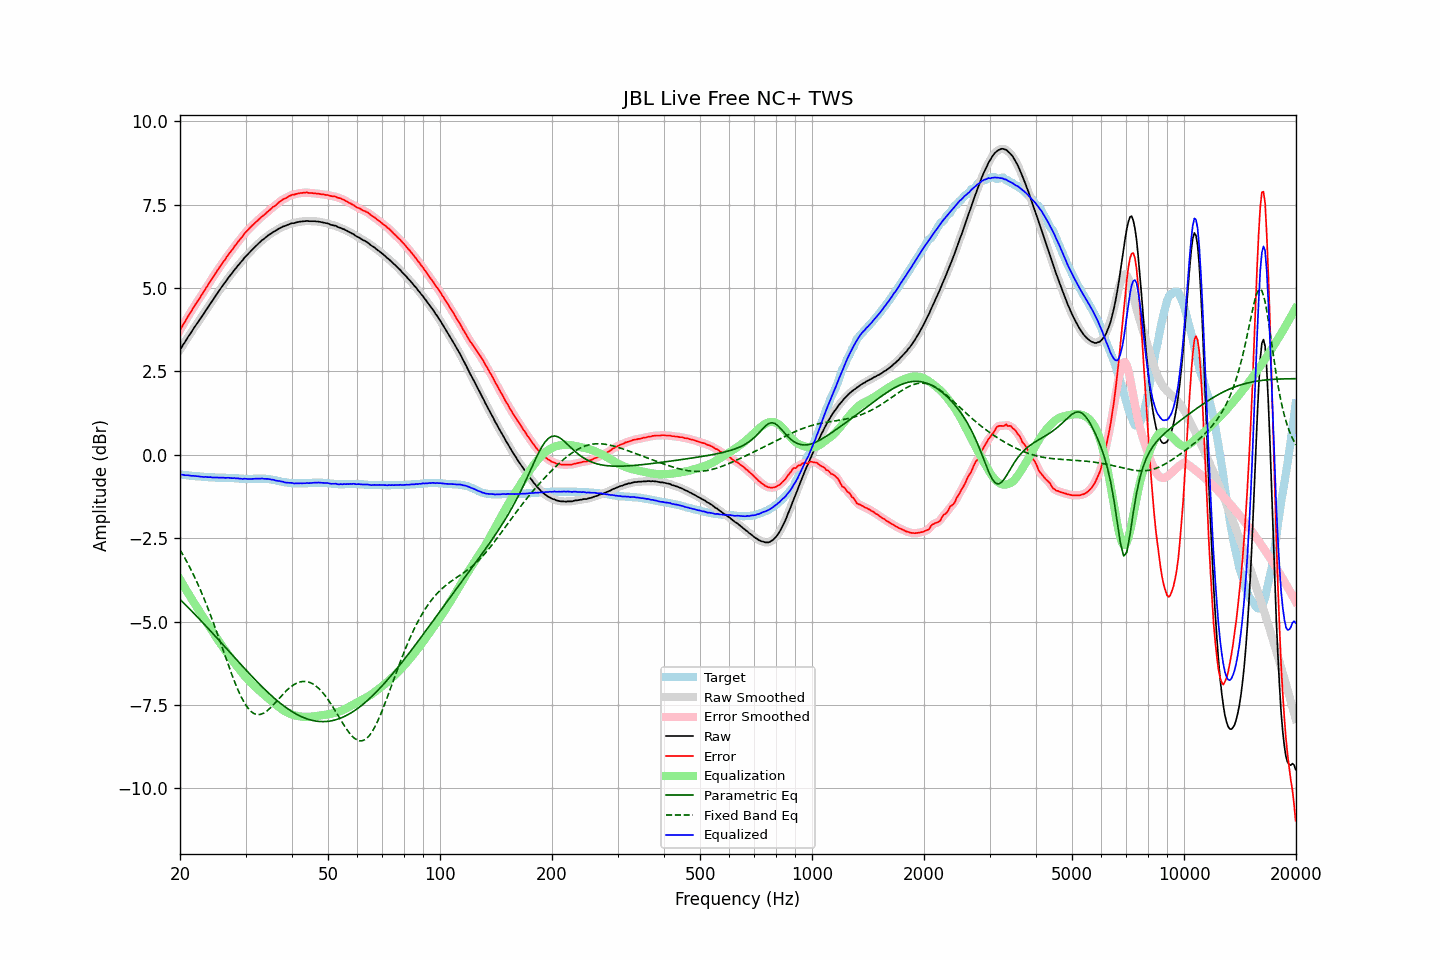

The table this chart was drawn from, first rows:
frequency, raw, error, smoothed, error_smoothed, equalization, parametric_eq, fixed_band_eq, equalized_raw, equalized_smoothed, target
20.00, 3.14, 3.74, 3.14, 3.74, -3.74, -4.33, -2.85, -0.59, -0.59, -0.59
20.20, 3.22, 3.82, 3.22, 3.82, -3.82, -4.38, -2.93, -0.60, -0.60, -0.59
20.40, 3.30, 3.91, 3.30, 3.90, -3.90, -4.43, -3.01, -0.60, -0.60, -0.60
20.61, 3.37, 3.98, 3.38, 3.98, -3.99, -4.48, -3.10, -0.61, -0.61, -0.60
20.81, 3.45, 4.07, 3.45, 4.07, -4.07, -4.52, -3.18, -0.61, -0.61, -0.61
21.02, 3.53, 4.15, 3.53, 4.15, -4.15, -4.57, -3.27, -0.61, -0.62, -0.61
21.23, 3.60, 4.23, 3.60, 4.23, -4.23, -4.62, -3.36, -0.62, -0.62, -0.62
21.44, 3.67, 4.30, 3.68, 4.30, -4.30, -4.67, -3.46, -0.63, -0.63, -0.63
21.66, 3.75, 4.39, 3.75, 4.38, -4.38, -4.72, -3.56, -0.63, -0.63, -0.63
21.87, 3.82, 4.46, 3.82, 4.46, -4.46, -4.77, -3.66, -0.63, -0.63, -0.64
22.09, 3.89, 4.54, 3.89, 4.54, -4.53, -4.82, -3.76, -0.64, -0.64, -0.64
22.31, 3.96, 4.61, 3.96, 4.61, -4.61, -4.87, -3.87, -0.64, -0.64, -0.64
22.54, 4.03, 4.68, 4.03, 4.68, -4.68, -4.92, -3.97, -0.65, -0.65, -0.64
22.76, 4.10, 4.76, 4.10, 4.75, -4.76, -4.97, -4.09, -0.65, -0.66, -0.65
22.99, 4.17, 4.83, 4.17, 4.83, -4.83, -5.02, -4.20, -0.66, -0.66, -0.65
23.22, 4.24, 4.91, 4.25, 4.91, -4.91, -5.07, -4.32, -0.67, -0.66, -0.66
23.45, 4.32, 4.99, 4.32, 4.98, -4.98, -5.13, -4.43, -0.66, -0.67, -0.66
23.69, 4.39, 5.06, 4.39, 5.06, -5.06, -5.18, -4.56, -0.67, -0.67, -0.66
23.92, 4.46, 5.14, 4.47, 5.14, -5.14, -5.23, -4.68, -0.67, -0.67, -0.67
24.16, 4.54, 5.22, 4.54, 5.21, -5.21, -5.28, -4.81, -0.67, -0.67, -0.67
24.40, 4.60, 5.28, 4.61, 5.29, -5.29, -5.33, -4.94, -0.68, -0.68, -0.67
24.65, 4.68, 5.36, 4.68, 5.36, -5.36, -5.39, -5.07, -0.68, -0.68, -0.67
24.89, 4.75, 5.44, 4.75, 5.43, -5.43, -5.44, -5.20, -0.68, -0.68, -0.68
25.14, 4.82, 5.51, 4.82, 5.51, -5.51, -5.49, -5.33, -0.68, -0.68, -0.68
25.39, 4.89, 5.58, 4.89, 5.58, -5.58, -5.55, -5.47, -0.68, -0.68, -0.68
25.65, 4.96, 5.65, 4.96, 5.65, -5.65, -5.60, -5.61, -0.69, -0.68, -0.68
25.91, 5.03, 5.72, 5.03, 5.72, -5.72, -5.65, -5.74, -0.69, -0.69, -0.68
26.16, 5.10, 5.79, 5.10, 5.78, -5.79, -5.71, -5.88, -0.68, -0.69, -0.68
26.43, 5.16, 5.85, 5.17, 5.86, -5.86, -5.76, -6.02, -0.69, -0.69, -0.68
26.69, 5.23, 5.93, 5.23, 5.93, -5.92, -5.81, -6.15, -0.69, -0.69, -0.69
26.96, 5.30, 6.00, 5.30, 5.99, -5.99, -5.87, -6.29, -0.69, -0.69, -0.69
27.23, 5.36, 6.06, 5.36, 6.06, -6.06, -5.92, -6.42, -0.69, -0.69, -0.69
27.50, 5.42, 6.12, 5.43, 6.12, -6.12, -5.97, -6.56, -0.70, -0.70, -0.69
27.77, 5.48, 6.18, 5.49, 6.18, -6.19, -6.03, -6.68, -0.70, -0.70, -0.70
28.05, 5.55, 6.26, 5.55, 6.25, -6.25, -6.08, -6.81, -0.70, -0.70, -0.70
28.33, 5.60, 6.31, 5.61, 6.31, -6.31, -6.13, -6.93, -0.71, -0.70, -0.70
28.62, 5.67, 6.38, 5.67, 6.38, -6.38, -6.19, -7.04, -0.70, -0.71, -0.70
28.90, 5.72, 6.44, 5.72, 6.43, -6.44, -6.24, -7.15, -0.71, -0.71, -0.71
29.19, 5.78, 6.50, 5.78, 6.50, -6.50, -6.29, -7.25, -0.72, -0.72, -0.71
29.48, 5.83, 6.55, 5.84, 6.56, -6.56, -6.34, -7.34, -0.73, -0.72, -0.71
29.78, 5.90, 6.63, 5.90, 6.62, -6.62, -6.40, -7.43, -0.71, -0.72, -0.72
30.08, 5.95, 6.68, 5.95, 6.68, -6.67, -6.45, -7.51, -0.72, -0.72, -0.72
30.38, 6.00, 6.73, 6.00, 6.73, -6.73, -6.50, -7.58, -0.72, -0.72, -0.72
30.68, 6.05, 6.78, 6.05, 6.78, -6.78, -6.55, -7.63, -0.72, -0.73, -0.72
30.99, 6.10, 6.83, 6.10, 6.83, -6.83, -6.60, -7.69, -0.73, -0.73, -0.72
31.30, 6.15, 6.88, 6.15, 6.87, -6.88, -6.66, -7.72, -0.72, -0.72, -0.72
31.61, 6.20, 6.92, 6.20, 6.92, -6.92, -6.71, -7.76, -0.72, -0.72, -0.71
31.93, 6.25, 6.97, 6.25, 6.97, -6.97, -6.76, -7.77, -0.72, -0.72, -0.71
32.24, 6.29, 7.01, 6.30, 7.01, -7.01, -6.81, -7.79, -0.72, -0.72, -0.71
32.57, 6.34, 7.06, 6.34, 7.06, -7.05, -6.85, -7.79, -0.71, -0.71, -0.71
32.89, 6.38, 7.10, 6.39, 7.10, -7.10, -6.90, -7.78, -0.71, -0.71, -0.71
33.22, 6.43, 7.15, 6.43, 7.14, -7.14, -6.95, -7.77, -0.71, -0.71, -0.71
33.55, 6.46, 7.18, 6.47, 7.18, -7.18, -7.00, -7.75, -0.72, -0.72, -0.71
33.89, 6.50, 7.22, 6.51, 7.22, -7.22, -7.05, -7.72, -0.72, -0.72, -0.71
34.23, 6.54, 7.27, 6.54, 7.26, -7.27, -7.09, -7.68, -0.72, -0.72, -0.72
34.57, 6.58, 7.31, 6.58, 7.31, -7.31, -7.14, -7.64, -0.72, -0.73, -0.72
34.92, 6.61, 7.35, 6.61, 7.35, -7.35, -7.18, -7.60, -0.73, -0.73, -0.73
35.27, 6.64, 7.39, 6.65, 7.39, -7.39, -7.23, -7.55, -0.74, -0.74, -0.74
35.62, 6.68, 7.44, 6.68, 7.43, -7.43, -7.27, -7.50, -0.75, -0.75, -0.75
35.97, 6.70, 7.46, 6.71, 7.46, -7.47, -7.31, -7.45, -0.77, -0.76, -0.76
... 635 more rows
